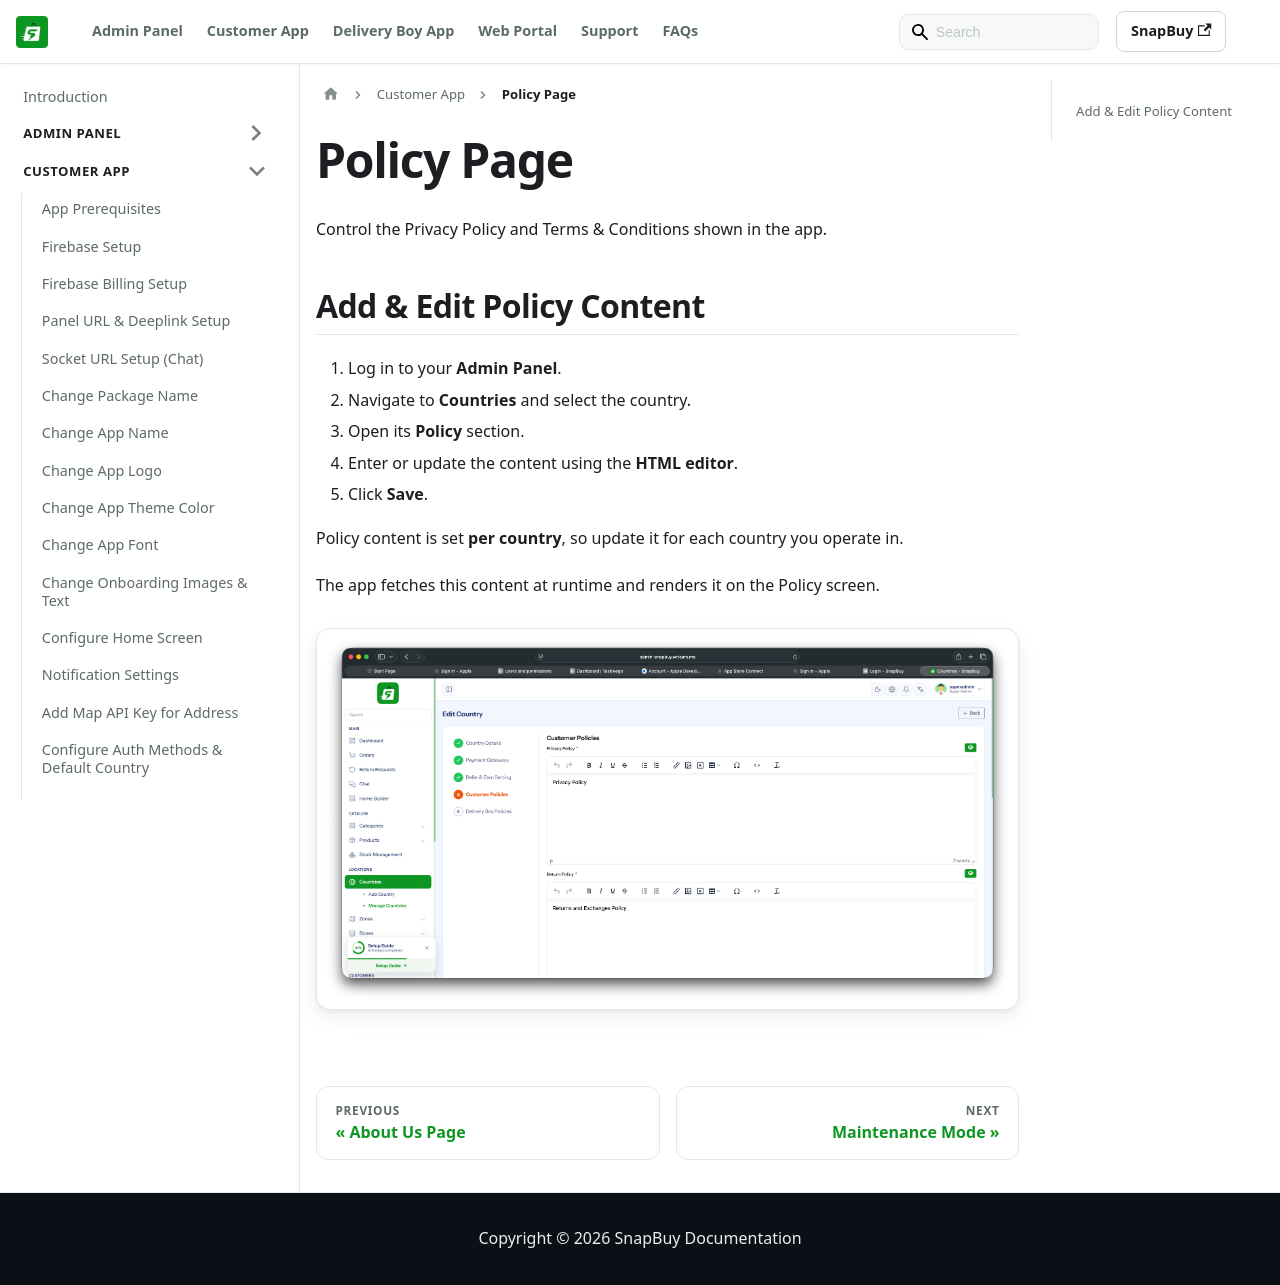

repository: WRTeam-in/snapbuy-doc · page: docs/app-customer/policy/index.html · generator: docusaurus

---
id: policy
title: Policy Page
sidebar_position: 11
---

# Policy Page

Control the Privacy Policy and Terms & Conditions shown in the app.

## Add & Edit Policy Content

1. Log in to your **Admin Panel**.
2. Navigate to **Countries** and select the country.
3. Open its **Policy** section.
4. Enter or update the content using the **HTML editor**.
5. Click **Save**.

Policy content is set **per country**, so update it for each country you operate in.

The app fetches this content at runtime and renders it on the Policy screen.

![Policy](/images/app/customer/polices.png)
